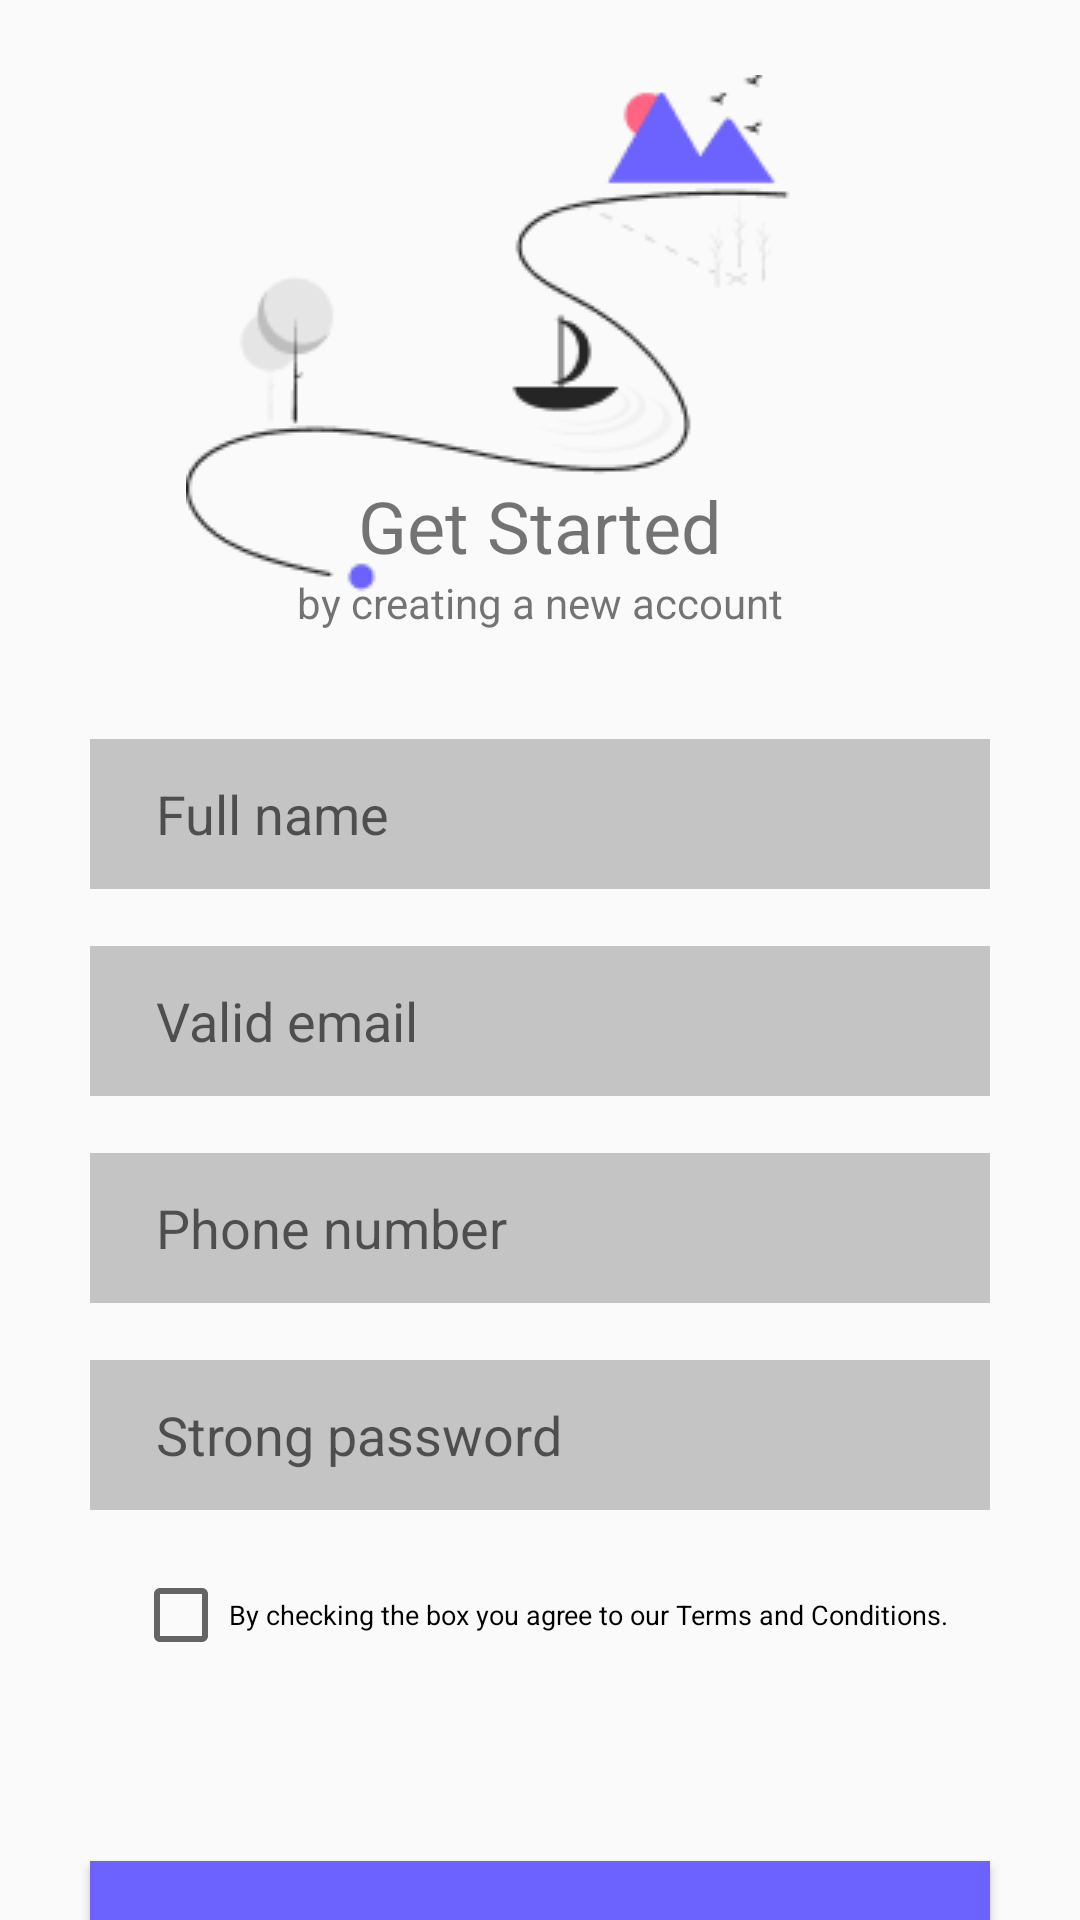

Reconstruct the res/layout file that produces this screen, plus the resources it refers to.
<!-- AndroidManifest.xml: application theme Theme.CreateAccount2 -->
<!-- res/layout/activity_main.xml -->
<?xml version="1.0" encoding="utf-8"?>
<android.support.constraint.ConstraintLayout xmlns:android="http://schemas.android.com/apk/res/android"
    xmlns:app="http://schemas.android.com/apk/res-auto"
    xmlns:tools="http://schemas.android.com/tools"
    android:layout_width="match_parent"
    android:layout_height="match_parent"
    tools:context=".MainActivity">

    <ImageView
        android:id="@+id/getStartedImage"
        android:layout_width="wrap_content"
        android:layout_height="wrap_content"
        android:src="@drawable/getStarted"

        app:layout_constraintTop_toTopOf="parent"
        app:layout_constraintStart_toStartOf="parent"

        android:layout_marginStart="62dp"
        android:layout_marginTop="25dp"
        android:contentDescription="@string/getStartedImage"
        />

    <TextView
        android:id="@+id/getStartedHeading"
        android:layout_width="wrap_content"
        android:layout_height="wrap_content"
        android:text="@string/getStartedHeading"
        android:textSize="24sp"

        app:layout_constraintTop_toTopOf="parent"
        app:layout_constraintStart_toStartOf="parent"
        app:layout_constraintEnd_toEndOf="parent"
        android:layout_marginTop="159dp"
        />

    <TextView
        android:id="@+id/getStartedSubheading"
        android:layout_width="wrap_content"
        android:layout_height="wrap_content"
        android:text="@string/getStartedSubheading"
        android:textSize="14sp"

        app:layout_constraintTop_toBottomOf="@+id/getStartedHeading"
        app:layout_constraintStart_toStartOf="parent"
        app:layout_constraintEnd_toEndOf="parent"

        />

    <EditText
        android:id="@+id/nameInput"
        android:layout_width="300dp"
        android:layout_height="50dp"
        android:hint="@string/fullNamePlaceholder"

        app:layout_constraintTop_toBottomOf="@id/getStartedSubheading"
        app:layout_constraintStart_toStartOf="parent"
        app:layout_constraintEnd_toEndOf="parent"

        android:layout_marginTop="36dp"
        android:background="#C4C4C4"
        android:paddingHorizontal="22dp"
        />

    <EditText
        android:id="@+id/emailInput"
        android:layout_width="300dp"
        android:layout_height="50dp"
        android:hint="@string/emailPlaceholder1"

        app:layout_constraintTop_toBottomOf="@id/nameInput"
        app:layout_constraintStart_toStartOf="parent"
        app:layout_constraintEnd_toEndOf="parent"

        android:layout_marginTop="19dp"
        android:background="#C4C4C4"
        android:paddingHorizontal="22dp"
        />

    <EditText
        android:id="@+id/numberInput"
        android:layout_width="300dp"
        android:layout_height="50dp"
        android:hint="@string/numberPlaceholder"

        app:layout_constraintTop_toBottomOf="@id/emailInput"
        app:layout_constraintStart_toStartOf="parent"
        app:layout_constraintEnd_toEndOf="parent"

        android:layout_marginTop="19dp"
        android:background="#C4C4C4"
        android:paddingHorizontal="22dp"
        />

    <EditText
        android:id="@+id/passwordInput"
        android:layout_width="300dp"
        android:layout_height="50dp"
        android:hint="@string/passwordPlaceholder1"

        app:layout_constraintTop_toBottomOf="@id/numberInput"
        app:layout_constraintStart_toStartOf="parent"
        app:layout_constraintEnd_toEndOf="parent"

        android:layout_marginTop="19dp"
        android:background="#C4C4C4"
        android:paddingHorizontal="22dp"
        />

    <CheckBox
        android:id="@+id/checkbox"
        android:layout_width="wrap_content"
        android:layout_height="wrap_content"
        android:text="@string/checkboxText"

        app:layout_constraintTop_toBottomOf="@id/passwordInput"
        app:layout_constraintStart_toStartOf="parent"
        app:layout_constraintEnd_toEndOf="parent"

        android:layout_marginTop="19dp"
        android:textSize="9sp"
        />

    <Button
        android:id="@+id/nextButton"
        android:layout_width="300dp"
        android:layout_height="50dp"

        app:layout_constraintTop_toBottomOf="@id/checkbox"
        app:layout_constraintStart_toStartOf="parent"
        app:layout_constraintEnd_toEndOf="parent"

        android:layout_marginTop="66dp"
        android:text="@string/NextButtonText"
        android:background="#6C63FF"
        android:textColor="@color/white"

        />

    <TextView
        android:layout_width="wrap_content"
        android:layout_height="wrap_content"

        app:layout_constraintTop_toBottomOf="@id/nextButton"
        app:layout_constraintStart_toStartOf="parent"
        app:layout_constraintEnd_toEndOf="parent"

        android:text="@string/bottomText"
        android:textSize="13sp"
        android:layout_marginTop="25dp"

        />

</android.support.constraint.ConstraintLayout>
<!-- resources referenced by this layout -->
<resources>
  <!-- drawable getStarted: png bitmap (drawable-v24, 7368 bytes) -->
  <string name="NextButtonText">Next</string>
  <string name="bottomText">Already a member? Log in</string>
  <string name="checkboxText">By checking the box you agree to our Terms and Conditions.</string>
  <string name="emailPlaceholder1">Valid email</string>
  <string name="fullNamePlaceholder">Full name</string>
  <string name="getStartedHeading">Get Started</string>
  <string name="getStartedImage">getStarted</string>
  <string name="getStartedSubheading">by creating a new account</string>
  <string name="numberPlaceholder">Phone number</string>
  <string name="passwordPlaceholder1">Strong password</string>
  <style name="Theme.CreateAccount2" parent="Theme.AppCompat.Light.DarkActionBar">
          
          <item name="colorPrimary">@color/purple_500</item>
          <item name="colorPrimaryDark">@color/purple_700</item>
          <item name="colorAccent">@color/teal_200</item>
          
      </style>
  <!-- not gathered from this repository: default colours our renderer supplied (Android Studio template values) -->
  <color name="purple_500">#FF6200EE</color>
  <color name="purple_700">#FF3700B3</color>
  <color name="teal_200">#FF03DAC5</color>
  <color name="white">#FFFFFFFF</color>
</resources>
